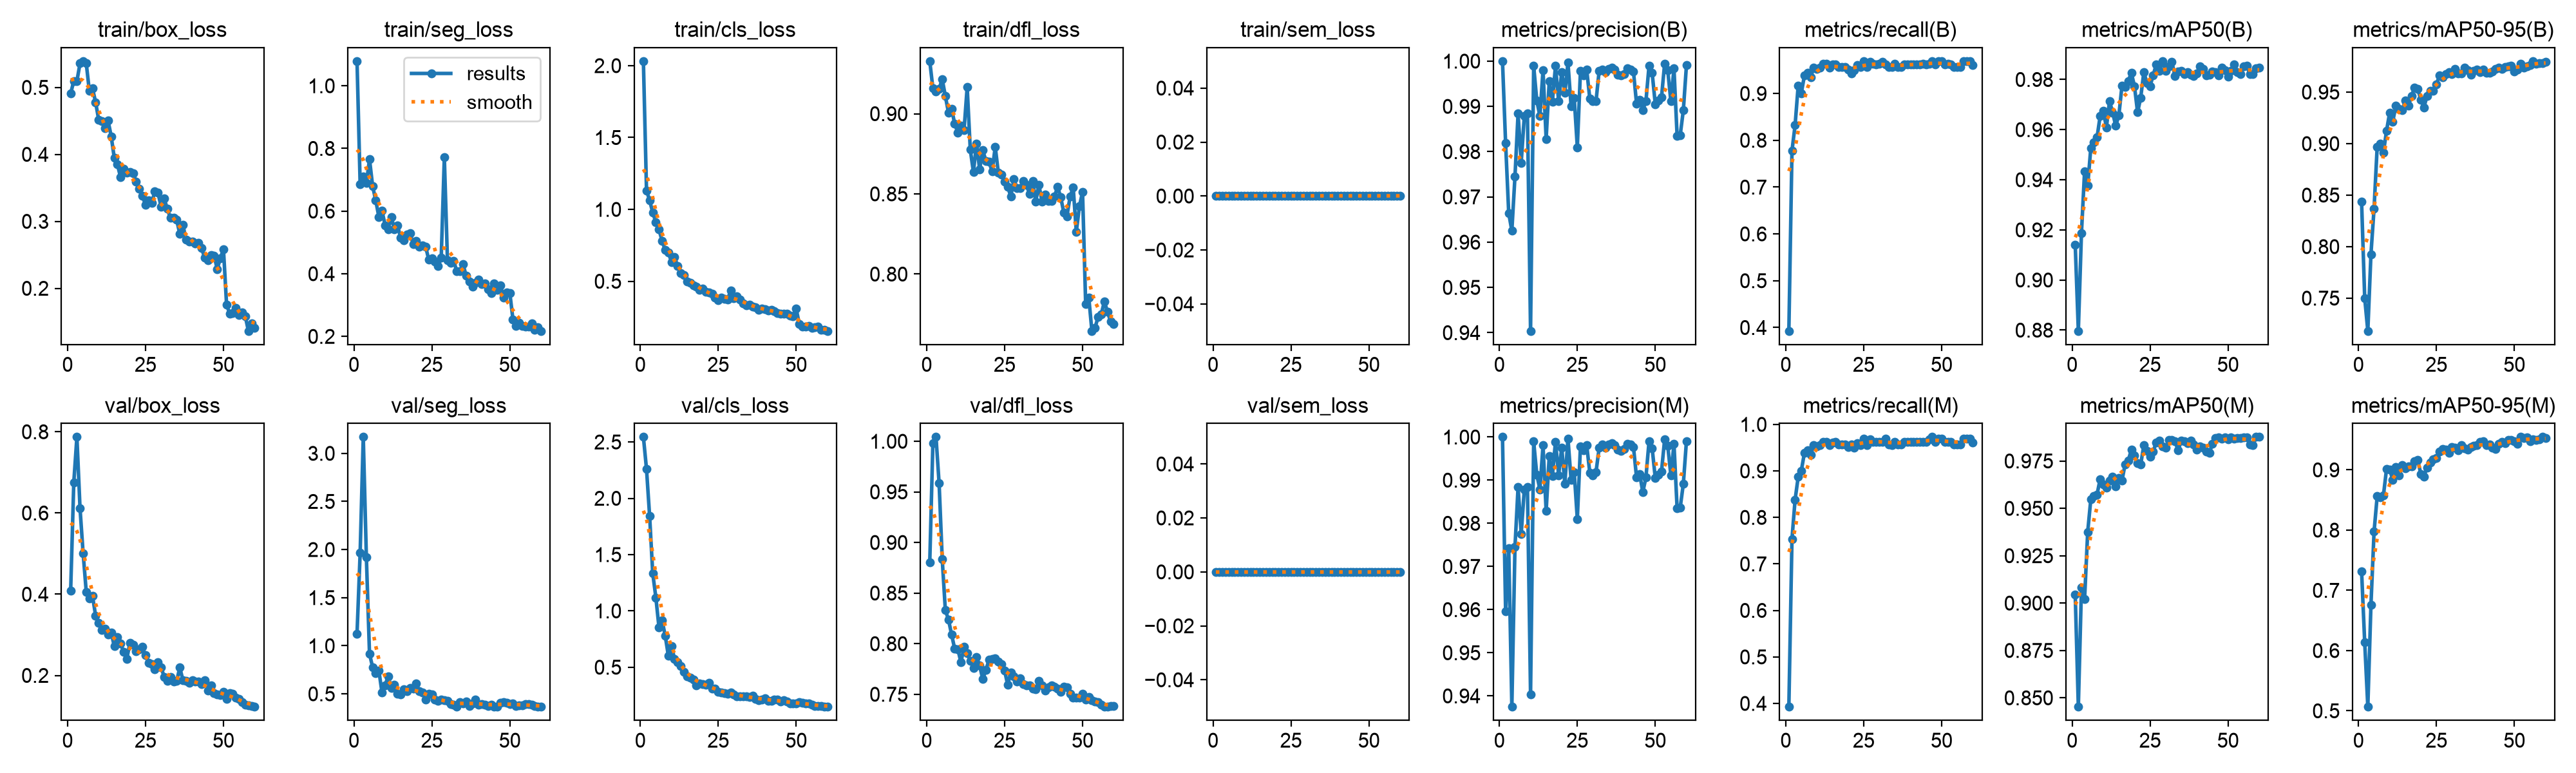

The file beside this chart, header and first rows:
epoch, time, train/box_loss, train/seg_loss, train/cls_loss, train/dfl_loss, train/sem_loss, metrics/precision(B), metrics/recall(B), metrics/mAP50(B), metrics/mAP50-95(B), metrics/precision(M), metrics/recall(M), metrics/mAP50(M), metrics/mAP50-95(M), val/box_loss, val/seg_loss, val/cls_loss, val/dfl_loss, val/sem_loss, lr/pg0, lr/pg1, lr/pg2
1, 26.31, 0.4907, 1.079, 2.032, 0.9328, 0, 1, 0.3928, 0.9142, 0.8435, 1, 0.3928, 0.9046, 0.7317, 0.4092, 1.125, 2.545, 0.8804, 0, 0.0005334, 0.0005334, 0.0005334
2, 50.11, 0.5097, 0.6861, 1.132, 0.9158, 0, 0.9819, 0.7774, 0.8797, 0.7501, 0.9596, 0.7538, 0.8453, 0.6135, 0.675, 1.964, 2.261, 0.9979, 0, 0.001071, 0.001071, 0.001071
3, 77.5, 0.5093, 0.7109, 1.062, 0.9139, 0, 0.9664, 0.8324, 0.9187, 0.7182, 0.9743, 0.8379, 0.9082, 0.5067, 0.7872, 3.17, 1.841, 1.004, 0, 0.00159, 0.00159, 0.00159
4, 105.9, 0.5358, 0.6893, 0.9779, 0.9154, 0, 0.9625, 0.9173, 0.9434, 0.7926, 0.9375, 0.8871, 0.902, 0.6759, 0.6115, 1.919, 1.333, 0.9583, 0, 0.001584, 0.001584, 0.001584
5, 133.9, 0.5392, 0.7657, 0.9109, 0.9215, 0, 0.9745, 0.9006, 0.9376, 0.8369, 0.9745, 0.9006, 0.9375, 0.7974, 0.5004, 0.9175, 1.119, 0.8832, 0, 0.001557, 0.001557, 0.001557
6, 161.8, 0.5359, 0.6798, 0.8601, 0.911, 0, 0.9884, 0.9389, 0.9527, 0.8968, 0.9884, 0.9389, 0.9547, 0.8561, 0.4059, 0.7764, 0.8526, 0.8331, 0, 0.001529, 0.001529, 0.001529
7, 189, 0.4944, 0.6342, 0.7805, 0.9007, 0, 0.9776, 0.9444, 0.955, 0.9, 0.9776, 0.9444, 0.9565, 0.8543, 0.3899, 0.7178, 0.9165, 0.8239, 0, 0.001502, 0.001502, 0.001502
8, 216.1, 0.4988, 0.5817, 0.7177, 0.9031, 0, 0.9878, 0.9344, 0.9569, 0.8912, 0.9878, 0.9344, 0.9573, 0.8575, 0.3957, 0.744, 0.7789, 0.809, 0, 0.001474, 0.001474, 0.001474
9, 246.3, 0.4778, 0.6016, 0.702, 0.8937, 0, 0.9884, 0.9556, 0.9654, 0.9124, 0.9884, 0.9556, 0.9655, 0.9013, 0.3473, 0.5145, 0.6028, 0.7949, 0, 0.001447, 0.001447, 0.001447
10, 275, 0.4515, 0.5551, 0.6337, 0.8882, 0, 0.9404, 0.9525, 0.9676, 0.93, 0.9404, 0.9525, 0.9625, 0.9008, 0.3288, 0.591, 0.6884, 0.7947, 0, 0.001419, 0.001419, 0.001419
11, 303, 0.4496, 0.5427, 0.6671, 0.8926, 0, 0.9989, 0.9556, 0.9609, 0.9214, 0.9989, 0.9556, 0.961, 0.8834, 0.3125, 0.6834, 0.5729, 0.7815, 0, 0.001392, 0.001392, 0.001392
12, 330.8, 0.4388, 0.5808, 0.6045, 0.8899, 0, 0.9913, 0.963, 0.9714, 0.9368, 0.9913, 0.963, 0.9647, 0.9049, 0.3146, 0.5597, 0.5469, 0.7968, 0, 0.001364, 0.001364, 0.001364
13, 359.3, 0.4505, 0.5418, 0.5566, 0.9165, 0, 0.9878, 0.963, 0.9668, 0.9336, 0.9878, 0.963, 0.9668, 0.8908, 0.3011, 0.5919, 0.5103, 0.7909, 0, 0.001337, 0.001337, 0.001337
14, 387, 0.4269, 0.5532, 0.5442, 0.8775, 0, 0.9981, 0.9554, 0.9615, 0.9323, 0.9981, 0.9554, 0.9617, 0.9077, 0.3052, 0.504, 0.4583, 0.7831, 0, 0.001309, 0.001309, 0.001309
15, 415.5, 0.3945, 0.5145, 0.4962, 0.8637, 0, 0.9828, 0.9614, 0.9657, 0.9416, 0.9828, 0.9614, 0.9661, 0.9025, 0.2717, 0.4949, 0.4185, 0.7761, 0, 0.001282, 0.001282, 0.001282
16, 444.7, 0.3849, 0.5067, 0.4875, 0.8812, 0, 0.9956, 0.9621, 0.9776, 0.9368, 0.9956, 0.9621, 0.9646, 0.9054, 0.2951, 0.5473, 0.408, 0.7869, 0, 0.001254, 0.001254, 0.001254
17, 474.9, 0.3659, 0.5258, 0.4718, 0.8654, 0, 0.991, 0.9568, 0.9769, 0.9459, 0.991, 0.9568, 0.9733, 0.9061, 0.2783, 0.5276, 0.3874, 0.7783, 0, 0.001227, 0.001227, 0.001227
18, 504.1, 0.3786, 0.5302, 0.4644, 0.8772, 0, 0.9989, 0.9568, 0.9795, 0.9546, 0.9989, 0.9568, 0.9752, 0.9147, 0.2586, 0.561, 0.3398, 0.765, 0, 0.001199, 0.001199, 0.001199
19, 532.3, 0.3729, 0.4951, 0.4405, 0.8706, 0, 0.9911, 0.9563, 0.9826, 0.9534, 0.9911, 0.9563, 0.9809, 0.9163, 0.2407, 0.5537, 0.353, 0.774, 0, 0.001172, 0.001172, 0.001172
20, 561.6, 0.3734, 0.5056, 0.4476, 0.87, 0, 0.9976, 0.9506, 0.9774, 0.9425, 0.9976, 0.9506, 0.9778, 0.8934, 0.28, 0.6079, 0.3486, 0.7839, 0, 0.001144, 0.001144, 0.001144
21, 590.4, 0.3716, 0.4861, 0.4269, 0.8641, 0, 0.993, 0.9425, 0.9669, 0.9352, 0.9891, 0.9568, 0.9738, 0.8892, 0.2749, 0.526, 0.3448, 0.7847, 0, 0.001117, 0.001117, 0.001117
22, 618.3, 0.3597, 0.4897, 0.4203, 0.8793, 0, 0.9997, 0.9503, 0.9727, 0.9464, 0.9997, 0.9503, 0.973, 0.9039, 0.2589, 0.5152, 0.3632, 0.7855, 0, 0.001089, 0.001089, 0.001089
23, 646.6, 0.3488, 0.4866, 0.414, 0.8631, 0, 0.9901, 0.9602, 0.9829, 0.9511, 0.9901, 0.9602, 0.9834, 0.9125, 0.2644, 0.4398, 0.3099, 0.782, 0, 0.001062, 0.001062, 0.001062
24, 674.7, 0.3385, 0.4453, 0.3875, 0.8621, 0, 0.9919, 0.956, 0.9787, 0.9513, 0.9919, 0.956, 0.9804, 0.9179, 0.27, 0.4997, 0.3081, 0.7795, 0, 0.001034, 0.001034, 0.001034
25, 702.6, 0.3244, 0.4497, 0.3684, 0.8575, 0, 0.981, 0.9691, 0.9773, 0.9576, 0.981, 0.9691, 0.9773, 0.9193, 0.2497, 0.4911, 0.2833, 0.7736, 0, 0.001007, 0.001007, 0.001007
26, 730.2, 0.3315, 0.4392, 0.3859, 0.8544, 0, 0.9978, 0.956, 0.9818, 0.9661, 0.9978, 0.956, 0.9801, 0.9299, 0.2317, 0.4426, 0.2744, 0.7591, 0, 0.0009794, 0.0009794, 0.0009794
27, 757.5, 0.3279, 0.4236, 0.3767, 0.8484, 0, 0.9969, 0.9683, 0.986, 0.9641, 0.9969, 0.9683, 0.9848, 0.9344, 0.2283, 0.4256, 0.2679, 0.7718, 0, 0.0009519, 0.0009519, 0.0009519
28, 784.8, 0.3444, 0.4504, 0.3731, 0.8591, 0, 0.9981, 0.963, 0.9834, 0.9673, 0.9981, 0.963, 0.9856, 0.9333, 0.2153, 0.4409, 0.2651, 0.7678, 0, 0.0009244, 0.0009244, 0.0009244
29, 812.1, 0.3427, 0.772, 0.4356, 0.8535, 0, 0.9917, 0.9626, 0.9873, 0.9691, 0.9917, 0.9626, 0.9828, 0.9283, 0.2319, 0.4361, 0.2752, 0.7626, 0, 0.0008968, 0.0008968, 0.0008968
30, 839.3, 0.3222, 0.4435, 0.384, 0.8535, 0, 0.9911, 0.963, 0.9834, 0.9676, 0.9911, 0.963, 0.982, 0.9376, 0.2204, 0.4267, 0.2606, 0.7656, 0, 0.0008693, 0.0008693, 0.0008693
31, 867, 0.3341, 0.4339, 0.3972, 0.8581, 0, 0.9912, 0.9683, 0.9853, 0.9726, 0.9919, 0.9629, 0.9859, 0.9372, 0.1962, 0.3966, 0.2411, 0.7602, 0, 0.0008418, 0.0008418, 0.0008418
32, 894.6, 0.3184, 0.4418, 0.372, 0.8556, 0, 0.9978, 0.9618, 0.9871, 0.9684, 0.9974, 0.969, 0.986, 0.9327, 0.1871, 0.388, 0.2432, 0.7585, 0, 0.0008143, 0.0008143, 0.0008143
33, 922.3, 0.3051, 0.4072, 0.3471, 0.85, 0, 0.9982, 0.9568, 0.9813, 0.968, 0.9982, 0.9568, 0.9853, 0.9414, 0.1955, 0.3655, 0.2393, 0.7589, 0, 0.0007868, 0.0007868, 0.0007868
34, 949.4, 0.3057, 0.4076, 0.3323, 0.858, 0, 0.9975, 0.956, 0.9831, 0.9735, 0.9975, 0.956, 0.9806, 0.9357, 0.1849, 0.4144, 0.2422, 0.7555, 0, 0.0007593, 0.0007593, 0.0007593
35, 976.4, 0.3023, 0.4307, 0.3362, 0.8454, 0, 0.9982, 0.963, 0.9833, 0.9711, 0.9982, 0.963, 0.9856, 0.9333, 0.1861, 0.3975, 0.2338, 0.7548, 0, 0.0007318, 0.0007318, 0.0007318
36, 1004, 0.2811, 0.3932, 0.3246, 0.8558, 0, 0.9985, 0.9568, 0.9823, 0.9671, 0.9985, 0.9568, 0.9854, 0.9383, 0.2195, 0.4197, 0.2476, 0.7633, 0, 0.0007043, 0.0007043, 0.0007043
37, 1031, 0.295, 0.3749, 0.3194, 0.8452, 0, 0.9981, 0.9568, 0.9829, 0.9704, 0.9981, 0.9568, 0.9844, 0.9396, 0.1883, 0.3768, 0.219, 0.7585, 0, 0.0006768, 0.0006768, 0.0006768
38, 1058, 0.2723, 0.3594, 0.3032, 0.8495, 0, 0.997, 0.9623, 0.9819, 0.9718, 0.997, 0.9623, 0.9857, 0.9407, 0.1861, 0.4022, 0.2093, 0.7534, 0, 0.0006493, 0.0006493, 0.0006493
39, 1086, 0.27, 0.3713, 0.3115, 0.8457, 0, 0.9968, 0.9625, 0.9813, 0.9693, 0.9968, 0.9625, 0.9837, 0.9469, 0.1818, 0.439, 0.2148, 0.7567, 0, 0.0006218, 0.0006218, 0.0006218
40, 1113, 0.2699, 0.3815, 0.3044, 0.8456, 0, 0.9972, 0.9623, 0.9823, 0.9717, 0.9972, 0.9623, 0.9809, 0.9478, 0.188, 0.3881, 0.2225, 0.7587, 0, 0.0005943, 0.0005943, 0.0005943
41, 1140, 0.2668, 0.3672, 0.2966, 0.8483, 0, 0.9985, 0.9618, 0.9853, 0.969, 0.9985, 0.9618, 0.9827, 0.9406, 0.1848, 0.3943, 0.2015, 0.7573, 0, 0.0005668, 0.0005668, 0.0005668
42, 1167, 0.2678, 0.369, 0.3027, 0.8545, 0, 0.9982, 0.9623, 0.9842, 0.9686, 0.9982, 0.9623, 0.9821, 0.9426, 0.1854, 0.3854, 0.2024, 0.7558, 0, 0.0005393, 0.0005393, 0.0005393
43, 1195, 0.2599, 0.3496, 0.2941, 0.8479, 0, 0.9977, 0.9621, 0.9816, 0.9701, 0.9977, 0.9621, 0.9799, 0.9363, 0.1781, 0.3752, 0.21, 0.7523, 0, 0.0005118, 0.0005118, 0.0005118
44, 1222, 0.2453, 0.3378, 0.2785, 0.8383, 0, 0.9906, 0.963, 0.9818, 0.9728, 0.9906, 0.963, 0.9792, 0.9345, 0.1878, 0.3849, 0.2127, 0.7578, 0, 0.0004843, 0.0004843, 0.0004843
45, 1251, 0.242, 0.3685, 0.2748, 0.8361, 0, 0.9914, 0.9622, 0.9831, 0.9739, 0.9914, 0.9622, 0.984, 0.9436, 0.1628, 0.37, 0.1942, 0.7567, 0, 0.0004568, 0.0004568, 0.0004568
46, 1278, 0.2495, 0.3483, 0.2755, 0.8482, 0, 0.9892, 0.963, 0.9828, 0.9727, 0.9872, 0.9678, 0.987, 0.9466, 0.1761, 0.3675, 0.2064, 0.7503, 0, 0.0004293, 0.0004293, 0.0004293
47, 1306, 0.249, 0.3638, 0.2738, 0.8541, 0, 0.9911, 0.9686, 0.9817, 0.9743, 0.9906, 0.9729, 0.9875, 0.9439, 0.1568, 0.4049, 0.1927, 0.7467, 0, 0.0004017, 0.0004017, 0.0004017
48, 1333, 0.2288, 0.3246, 0.2598, 0.8264, 0, 0.999, 0.9618, 0.9848, 0.9749, 0.999, 0.9618, 0.9868, 0.9494, 0.1533, 0.416, 0.1787, 0.7467, 0, 0.0003742, 0.0003742, 0.0003742
49, 1363, 0.2447, 0.3394, 0.2583, 0.8422, 0, 0.9974, 0.9691, 0.9837, 0.9757, 0.9974, 0.9691, 0.9874, 0.9495, 0.1515, 0.4042, 0.176, 0.7464, 0, 0.0003467, 0.0003467, 0.0003467
50, 1392, 0.2587, 0.3392, 0.3099, 0.8513, 0, 0.9905, 0.9691, 0.981, 0.9699, 0.9905, 0.9691, 0.9864, 0.9477, 0.1598, 0.3919, 0.1796, 0.7502, 0, 0.0003192, 0.0003192, 0.0003192
51, 1420, 0.1759, 0.2545, 0.2014, 0.7814, 0, 0.9913, 0.9627, 0.9834, 0.972, 0.9913, 0.9627, 0.9873, 0.9435, 0.1423, 0.3997, 0.1887, 0.7445, 0, 0.0002917, 0.0002917, 0.0002917
52, 1447, 0.1619, 0.2329, 0.1842, 0.7854, 0, 0.992, 0.963, 0.9861, 0.9772, 0.992, 0.963, 0.9867, 0.9546, 0.1559, 0.3712, 0.1853, 0.7472, 0, 0.0002642, 0.0002642, 0.0002642
53, 1473, 0.1627, 0.2442, 0.1858, 0.7646, 0, 0.9994, 0.9623, 0.983, 0.974, 0.9994, 0.9623, 0.9872, 0.9531, 0.1543, 0.3807, 0.1775, 0.7443, 0, 0.0002367, 0.0002367, 0.0002367
54, 1499, 0.1704, 0.2337, 0.1873, 0.7666, 0, 0.998, 0.9568, 0.9822, 0.975, 0.998, 0.9568, 0.9871, 0.9543, 0.146, 0.3816, 0.1764, 0.7426, 0, 0.0002092, 0.0002092, 0.0002092
55, 1525, 0.1599, 0.232, 0.1777, 0.7733, 0, 0.9911, 0.9568, 0.9851, 0.9765, 0.9911, 0.9568, 0.9874, 0.9476, 0.1419, 0.3945, 0.1681, 0.7425, 0, 0.0001817, 0.0001817, 0.0001817
56, 1551, 0.1638, 0.2304, 0.1801, 0.775, 0, 0.9984, 0.9568, 0.9855, 0.9801, 0.9984, 0.9568, 0.9875, 0.9502, 0.1343, 0.3916, 0.1552, 0.7397, 0, 0.0001542, 0.0001542, 0.0001542
57, 1577, 0.1584, 0.242, 0.1824, 0.7829, 0, 0.9835, 0.9691, 0.9822, 0.9776, 0.9835, 0.9691, 0.9836, 0.9502, 0.1273, 0.388, 0.158, 0.7376, 0, 0.0001267, 0.0001267, 0.0001267
58, 1603, 0.1364, 0.2209, 0.1613, 0.7766, 0, 0.9837, 0.9691, 0.9821, 0.978, 0.9837, 0.9691, 0.9835, 0.9512, 0.1261, 0.3712, 0.1583, 0.7377, 0, 9.91865e-05, 9.91865e-05, 9.91865e-05
59, 1629, 0.1476, 0.2283, 0.1609, 0.7704, 0, 0.9891, 0.9691, 0.9844, 0.978, 0.9891, 0.9691, 0.9877, 0.9545, 0.1252, 0.3666, 0.1519, 0.7385, 0, 7.1681e-05, 7.1681e-05, 7.1681e-05
60, 1656, 0.1408, 0.2175, 0.1545, 0.7688, 0, 0.9991, 0.9611, 0.9848, 0.9792, 0.9991, 0.9611, 0.9877, 0.9528, 0.1228, 0.3663, 0.1487, 0.7387, 0, 4.41755e-05, 4.41755e-05, 4.41755e-05
